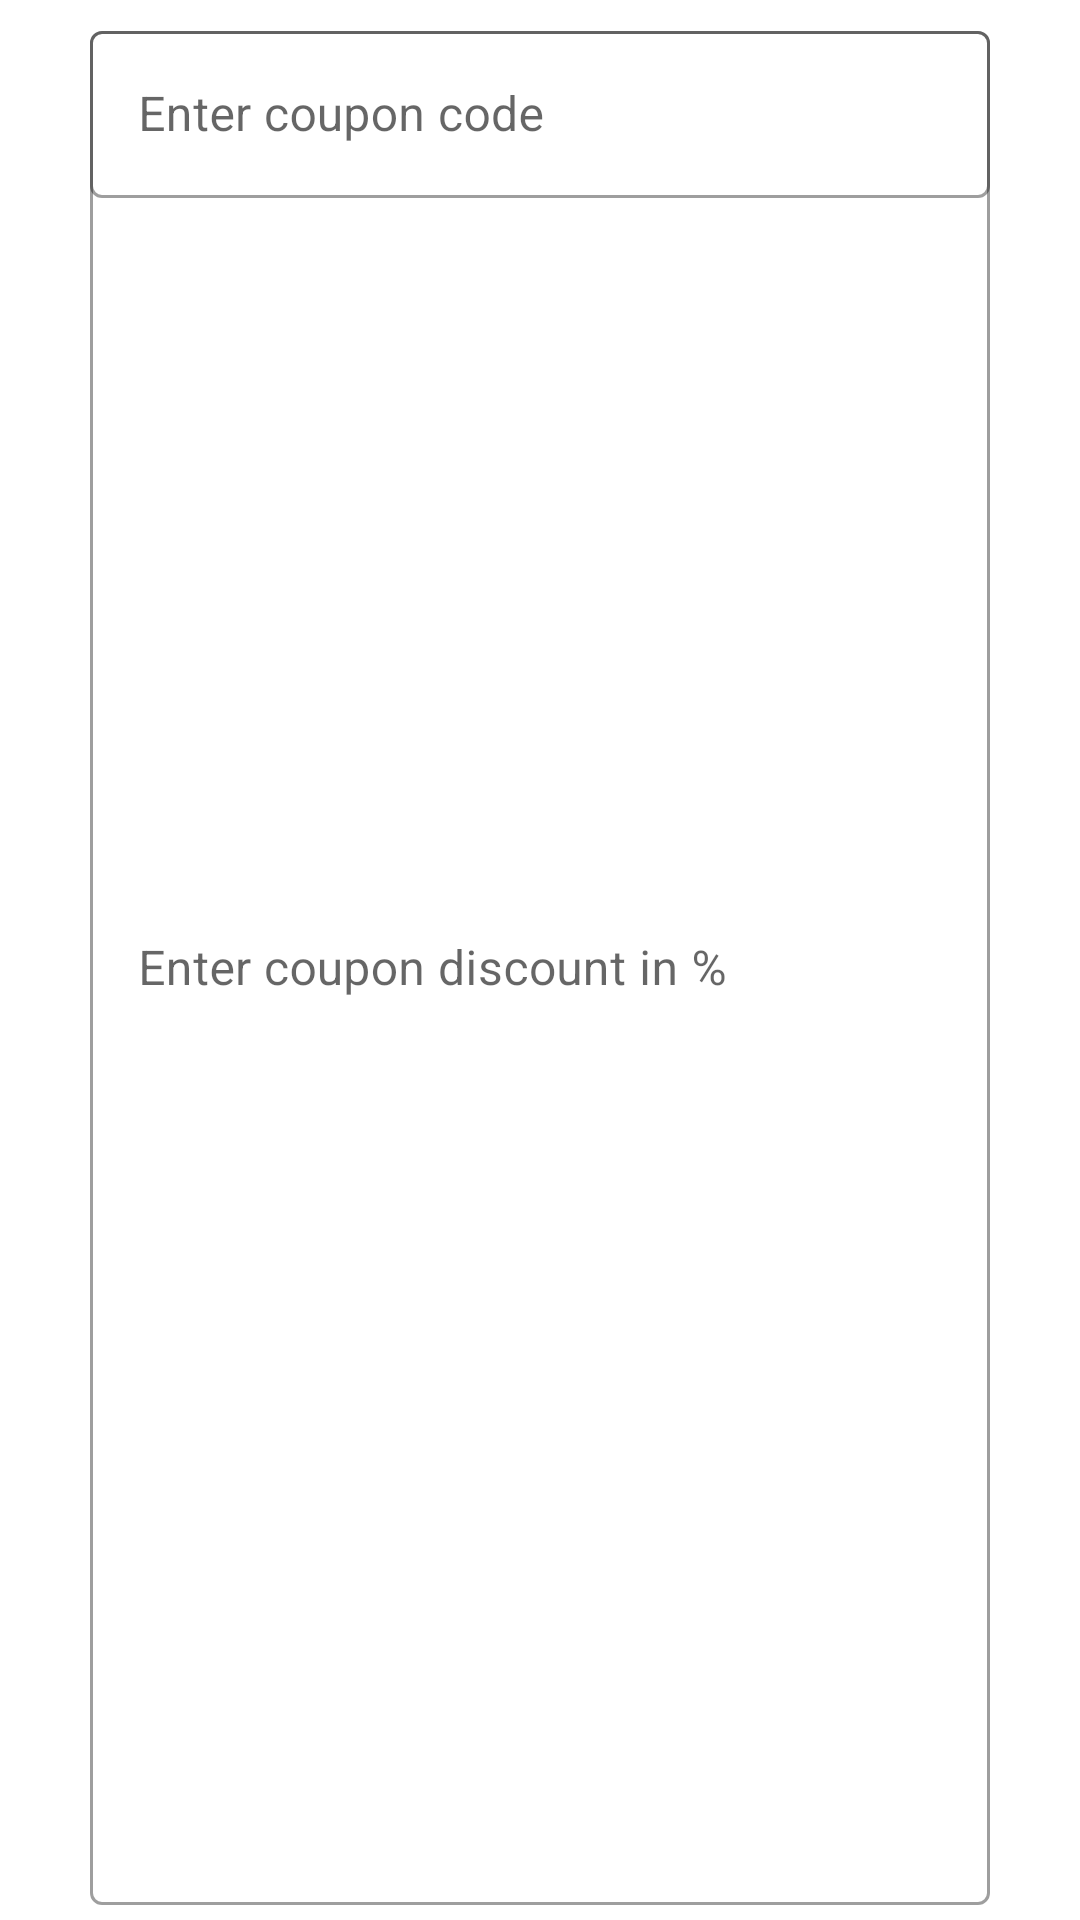

This screen was rendered from an Android layout file. Write that file and the resources it references.
<!-- AndroidManifest.xml: application theme Theme.EmpayarBatik -->
<!-- res/layout/add_coupon_dialog.xml -->
<?xml version="1.0" encoding="utf-8"?>
<androidx.constraintlayout.widget.ConstraintLayout xmlns:android="http://schemas.android.com/apk/res/android"
    xmlns:app="http://schemas.android.com/apk/res-auto"
    xmlns:tools="http://schemas.android.com/tools"
    android:layout_width="310dp"
    android:layout_height="wrap_content"
    android:padding="5dp">

    <com.google.android.material.textfield.TextInputLayout
        android:id="@+id/coupon_title_editText"
        style="@style/Widget.MaterialComponents.TextInputLayout.OutlinedBox"
        android:layout_width="300dp"
        android:layout_height="wrap_content"
        app:errorEnabled="true"
        app:layout_constraintEnd_toEndOf="parent"
        app:layout_constraintStart_toStartOf="parent"
        app:layout_constraintTop_toTopOf="parent"
        tools:layout_editor_absoluteX="5dp">

        <com.google.android.material.textfield.TextInputEditText
            android:layout_width="match_parent"
            android:layout_height="match_parent"
            android:hint="@string/enter_coupon_code" />
    </com.google.android.material.textfield.TextInputLayout>

    <com.google.android.material.textfield.TextInputLayout
        android:id="@+id/coupon_discount_editText"
        style="@style/Widget.MaterialComponents.TextInputLayout.OutlinedBox"
        android:layout_width="300dp"
        android:layout_height="match_parent"
        app:errorEnabled="true"
        app:layout_constraintStart_toStartOf="parent"
        app:layout_constraintEnd_toEndOf="parent"
        app:layout_constraintTop_toBottomOf="@id/coupon_title_editText">

        <com.google.android.material.textfield.TextInputEditText
            android:layout_width="match_parent"
            android:layout_height="match_parent"
            android:hint="@string/enter_coupon_discount"
            android:inputType="numberDecimal"/>
    </com.google.android.material.textfield.TextInputLayout>

    <Button
        android:id="@+id/save_coupon"
        android:layout_width="wrap_content"
        android:layout_height="wrap_content"
        android:text="Save"
        android:textAllCaps="false"
        app:layout_constraintEnd_toEndOf="parent"
        app:layout_constraintStart_toStartOf="parent"
        app:layout_constraintTop_toBottomOf="@id/coupon_discount_editText" />
</androidx.constraintlayout.widget.ConstraintLayout>
<!-- resources referenced by this layout -->
<resources>
  <string name="enter_coupon_code">Enter coupon code</string>
  <string name="enter_coupon_discount">Enter coupon discount in %</string>
  <style name="Theme.EmpayarBatik" parent="Theme.MaterialComponents.Light.NoActionBar">
          
          <item name="colorPrimary">@color/colorPrimary</item>
          <item name="colorPrimaryVariant">@color/colorPrimaryDark</item>
          <item name="colorOnPrimary">@color/white</item>
          
          <item name="colorSecondary">@color/teal_200</item>
          <item name="colorSecondaryVariant">@color/teal_700</item>
          <item name="colorOnSecondary">@color/black</item>
          
          <item name="android:statusBarColor" tools:targetApi="l">?attr/colorPrimaryVariant</item>
          
      </style>
  <color name="colorPrimary">#212121</color>
  <color name="colorPrimaryDark">#000000</color>
  <color name="white">#FFFFFFFF</color>
  <color name="teal_200">#ffff5252</color>
  <color name="teal_700">#ffd50000</color>
  <color name="black">#FF000000</color>
</resources>
